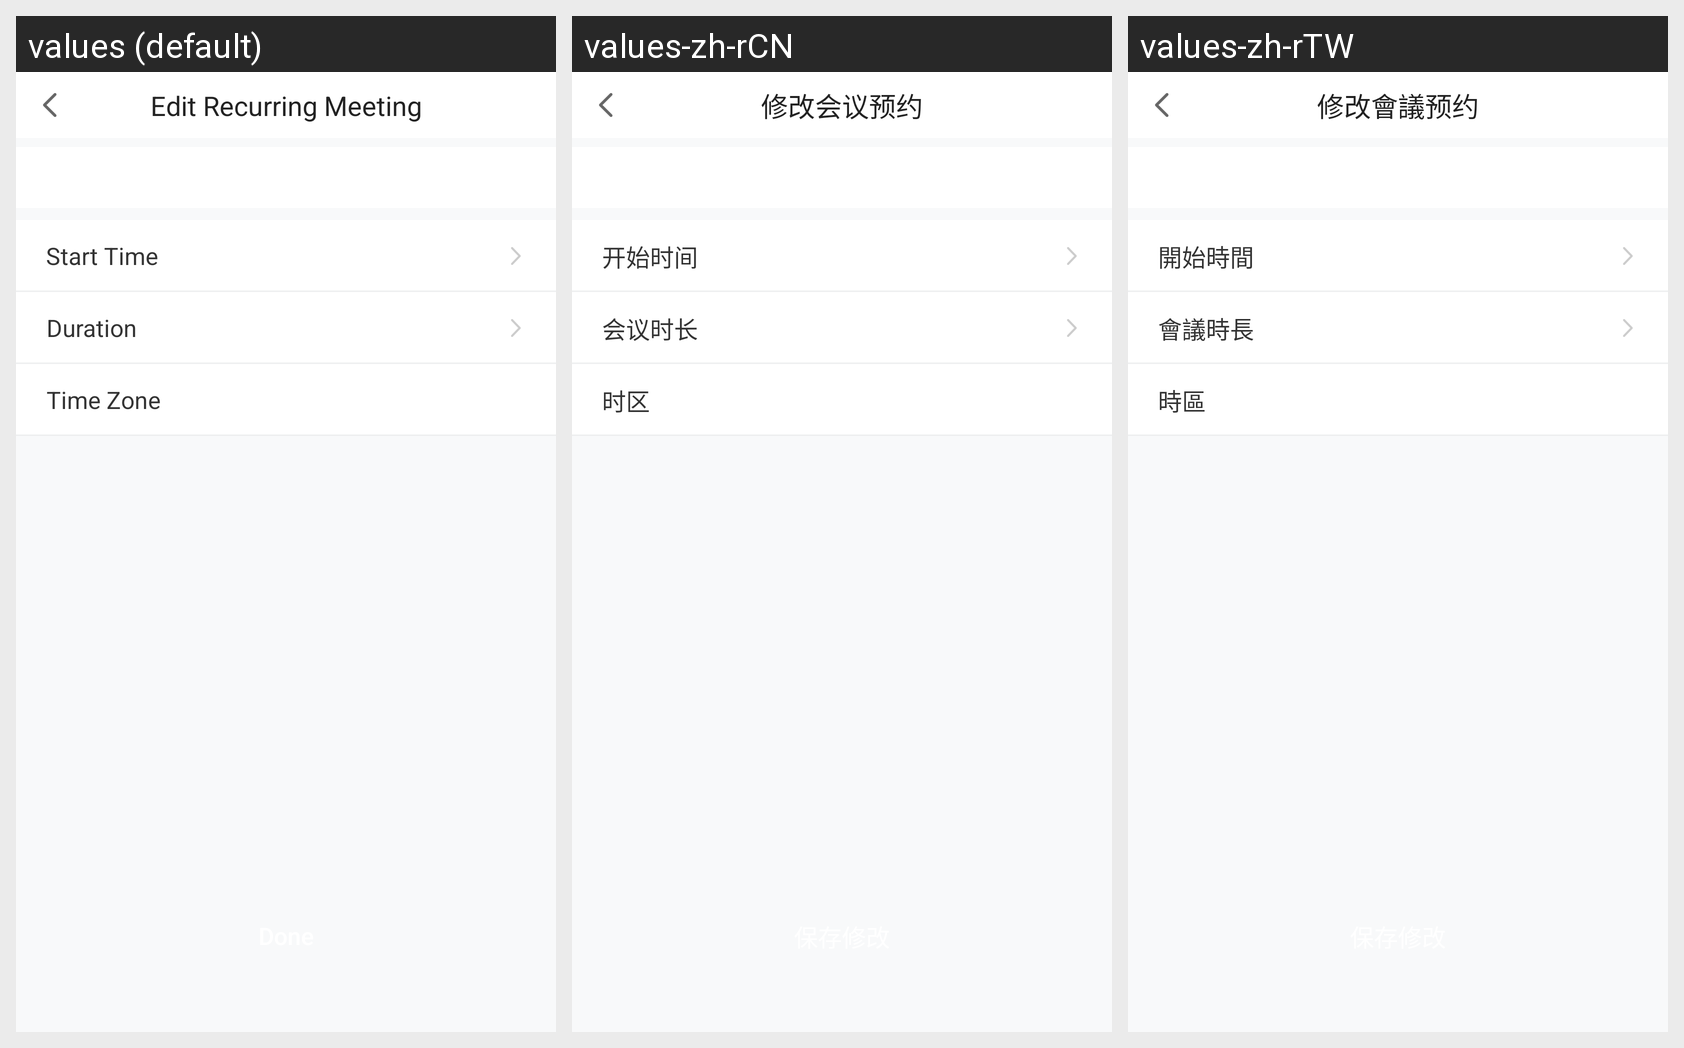

Translations of the strings shown on this Android screen, per locale in the grid:
Android screen res/layout/edit_single_recurrence_meeting_fragment.xml rendered under 3 locales, left to right: values (default), values-zh-rCN, values-zh-rTW. Device: Nexus 5 (rendered at 1080×1920; each locale shown at half size, 540×960, under a caption strip naming it); theme AppTheme.NoTitle.
Strings drawn on this screen, with the default value and each locale's value (text and hints the layout hard-codes, and strings that could not be matched under every locale, appear in the picture but are not listed):

edit_meeting_schedule
  values: Edit Recurring Meeting
  values-zh-rCN: 修改会议预约
  values-zh-rTW: 修改會議预约

start_time
  values: Start Time
  values-zh-rCN: 开始时间
  values-zh-rTW: 開始時間

meeting_duration
  values: Duration
  values-zh-rCN: 会议时长
  values-zh-rTW: 會議時長

time_zone
  values: Time Zone
  values-zh-rCN: 时区
  values-zh-rTW: 時區
